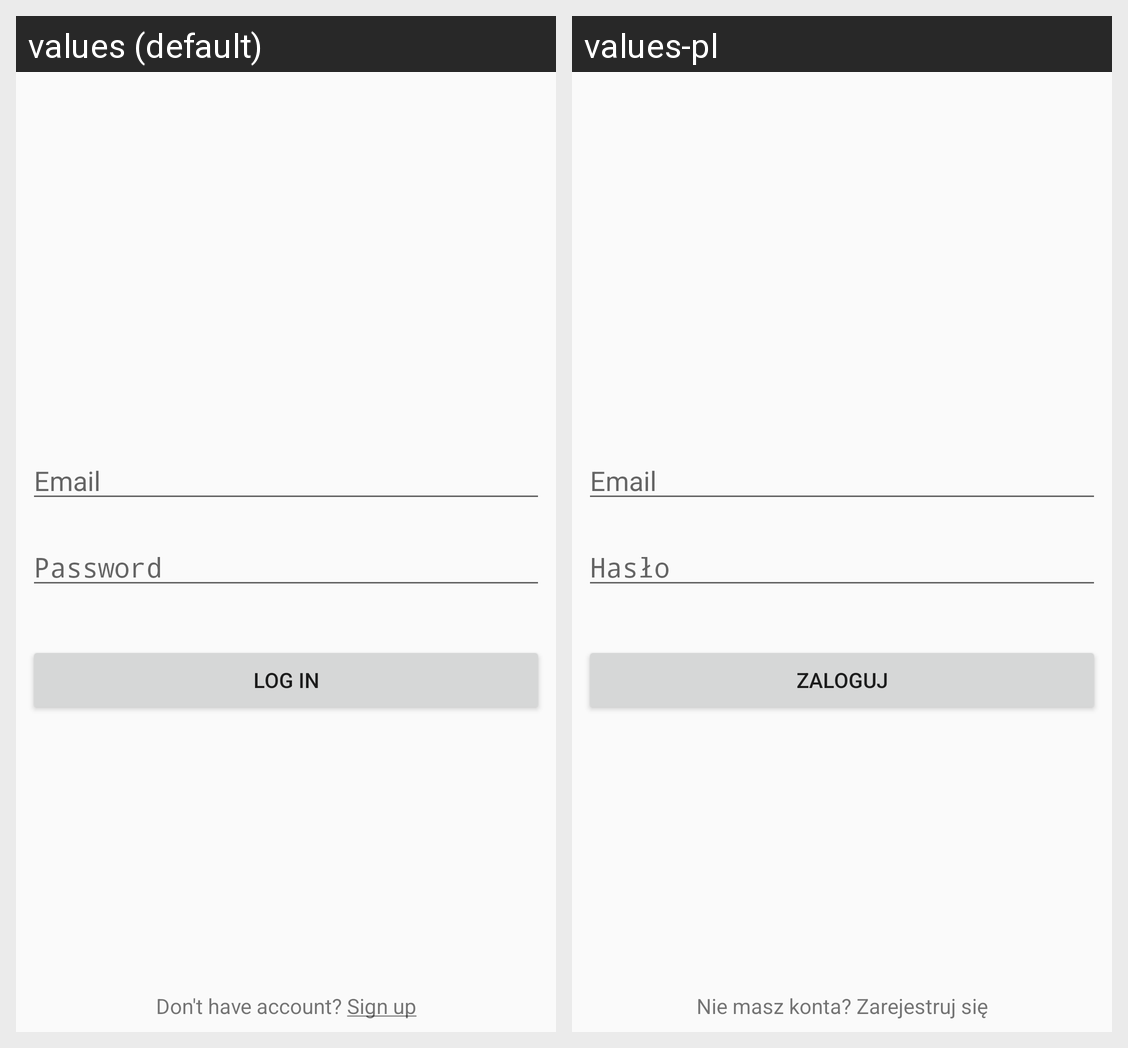

Strings drawn on this Android screen and how each of the app's shown locales translates them:
Android screen res/layout/activity_start.xml rendered under 2 locales, left to right: values (default), values-pl. Device: Nexus 5 (rendered at 1080×1920; each locale shown at half size, 540×960, under a caption strip naming it); theme AppTheme.
Strings drawn on this screen, with the default value and each locale's value (text and hints the layout hard-codes, and strings that could not be matched under every locale, appear in the picture but are not listed):

email_hint
  values: Email
  values-pl: Email  [not translated; the default value is used]

password_hint
  values: Password
  values-pl: Hasło

login_button
  values: Log in
  values-pl: Zaloguj

create_account
  values: Don't have account? Sign up
  values-pl: Nie masz konta? Zarejestruj się
